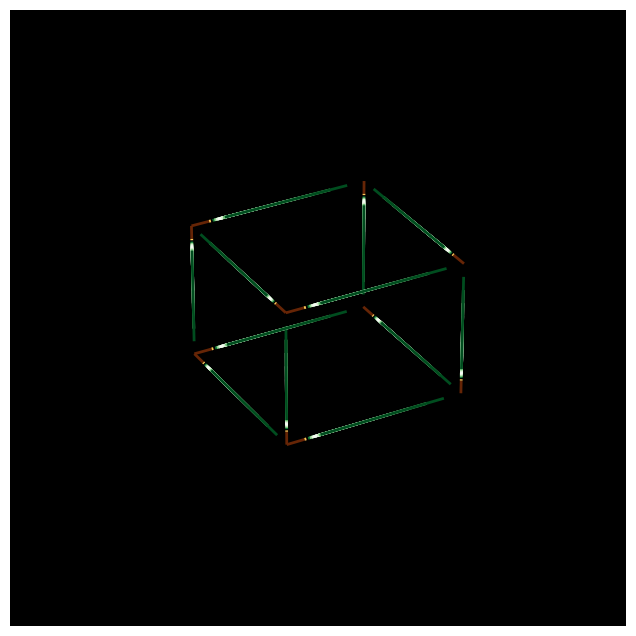

This chart was generated by the following Python code: (Note: this script raises an exception after producing the figure.)
import numpy as np
import matplotlib.pyplot as plt
import matplotlib.animation as animation
from mpl_toolkits.mplot3d.art3d import Line3DCollection

# Function to create vertices of a cube
def create_cube():
    r = [-1, 1]
    vertices = np.array([[x, y, z] for x in r for y in r for z in r])
    return vertices

# Function to create edges of the cube
def create_edges(vertices):
    edges = [
        [vertices[0], vertices[1]], [vertices[1], vertices[3]], [vertices[3], vertices[2]], [vertices[2], vertices[0]],  # front face
        [vertices[4], vertices[5]], [vertices[5], vertices[7]], [vertices[7], vertices[6]], [vertices[6], vertices[4]],  # back face
        [vertices[0], vertices[4]], [vertices[1], vertices[5]], [vertices[2], vertices[6]], [vertices[3], vertices[7]]   # connecting edges
    ]
    return np.array(edges)

# Function to divide edges into segments
def segment_edges(edges, segments=10):
    segmented_edges = []
    for edge in edges:
        for i in range(segments):
            t = i / segments
            start = (1 - t) * edge[0] + t * edge[1]
            end = (1 - (t + 1) / segments) * edge[0] + (t + 1) / segments * edge[1]
            segmented_edges.append([start, end])
    return np.array(segmented_edges)

# Function to compute distance-based color of edges
def compute_distance_color(edges):
    distances = np.mean(np.linalg.norm(edges, axis=2), axis=1)
    norm_distances = (distances - distances.min()) / (distances.max() - distances.min())
    
    # Gradient from green (near) to yellow (mid) to amber (far)
    colors = np.zeros((len(norm_distances), 4))
    for i, distance in enumerate(norm_distances):
        if distance < 0.5:
            colors[i] = plt.colormaps['Greens'](2 * distance)  # Transition from green to yellow
        else:
            colors[i] = plt.colormaps['YlOrBr'](2 * (distance - 0.5))  # Transition from yellow to amber
    return colors

# Function to update the cube animation
def update(num, edges, line_collection, ax):
    angle = num * np.pi / 180
    rotation_matrix = np.array([
        [np.cos(angle), -np.sin(angle), 0],
        [np.sin(angle), np.cos(angle), 0],
        [0, 0, 1]
    ])
    rotated_edges = np.dot(edges.reshape(-1, 3), rotation_matrix).reshape(edges.shape)
    colors = compute_distance_color(rotated_edges)
    
    line_collection.set_segments(rotated_edges)
    line_collection.set_color(colors)
    
    return line_collection,

# Setup the plot
fig = plt.figure(figsize=(8, 8))
ax = fig.add_subplot(111, projection='3d')
ax.set_facecolor('black')
ax.grid(False)
ax.axis('off')

# Create the cube
vertices = create_cube()
edges = create_edges(vertices)
segmented_edges = segment_edges(edges)

# Create the Line3DCollection
line_collection = Line3DCollection(segmented_edges, linewidths=2)
ax.add_collection3d(line_collection)

# Set limits for the axes
ax.set_xlim([-2, 2])
ax.set_ylim([-2, 2])
ax.set_zlim([-2, 2])

# Create the animation
ani = animation.FuncAnimation(fig, update, frames=360, fargs=(segmented_edges, line_collection, ax), interval=20, blit=False)

# Save the animation as a gif or display it
ani.save('spin-cube.gif', writer='imagemagick')
plt.show()
